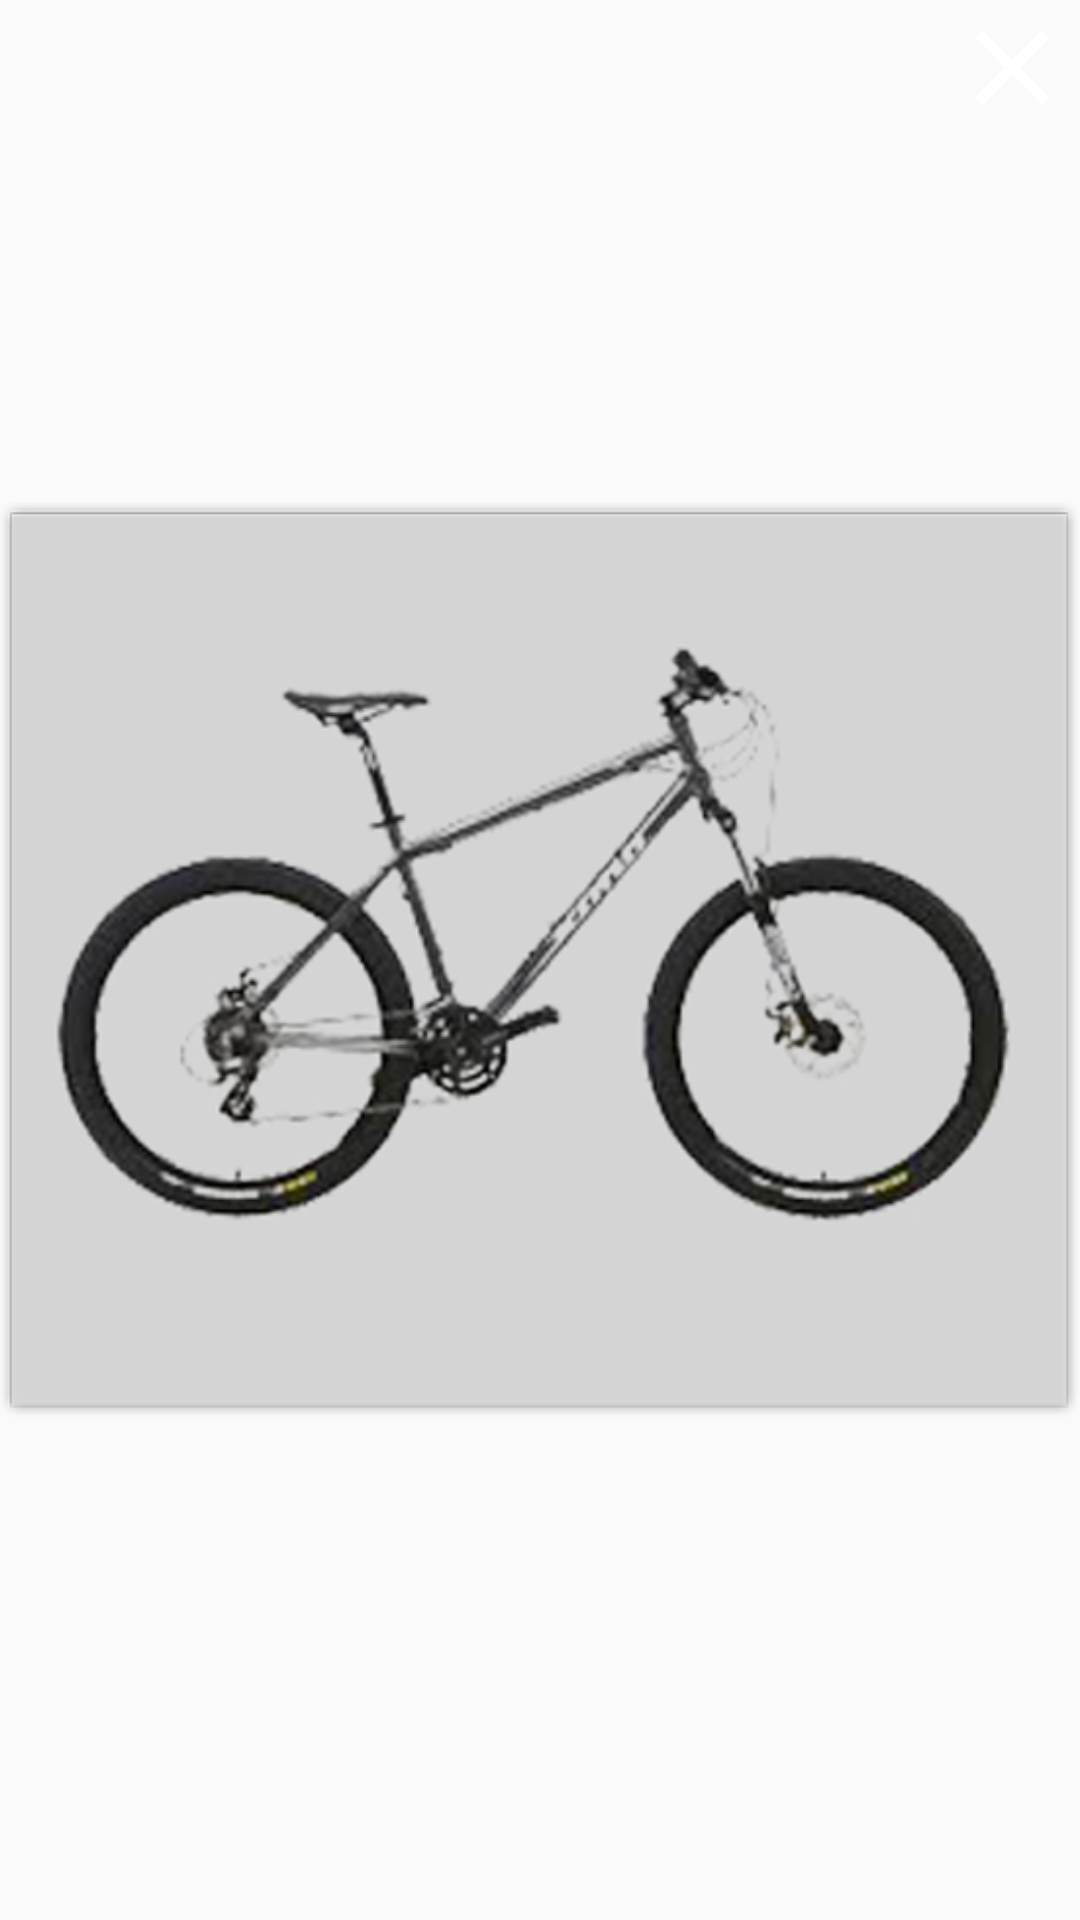

Write the Android layout XML for this screen, with the resource values it uses.
<!-- AndroidManifest.xml: application theme AppTheme -->
<!-- res/layout/layout_large_image.xml -->
<?xml version="1.0" encoding="utf-8"?>
<RelativeLayout xmlns:android="http://schemas.android.com/apk/res/android"
              android:orientation="vertical"
              android:layout_weight="1"
              android:layout_width="match_parent"
              android:layout_height="match_parent">

    <ImageView
        android:layout_width="45dp"
        android:layout_height="45dp"
        android:id="@+id/imageButton"
        android:padding="10dp"
        android:src="@drawable/cross_white"
        android:layout_alignParentRight="true"/>

    <ImageView xmlns:android="http://schemas.android.com/apk/res/android"
               android:id="@+id/imageview"
               android:layout_width="match_parent"
               android:src="@drawable/cycle"
               android:layout_height="match_parent" >

    </ImageView>
</RelativeLayout>
<!-- resources referenced by this layout -->
<resources>
  <!-- drawable cross_white: png bitmap (drawable-xxxhdpi, 562 bytes) -->
  <!-- drawable cycle: png bitmap (drawable-xxxhdpi, 82065 bytes) -->
  <style name="AppTheme" parent="Theme.AppCompat.Light.NoActionBar">
          
          <item name="windowActionBar">false</item>
          <item name="windowNoTitle">true</item>
          <item name="windowActionModeOverlay">true</item>
          <item name="colorPrimary">@color/ColorPrimary</item>
          <item name="colorPrimaryDark">@color/ColorPrimaryDark</item>
          <item name="colorAccent">@color/ColorPrimary</item>
          <item name="drawerArrowStyle">@style/DrawerArrowStyle</item>
          <item name="android:windowContentTransitions">true</item>
          <item name="android:windowAllowEnterTransitionOverlap">true</item>
          <item name="android:windowAllowReturnTransitionOverlap">true</item>
          <item name="android:windowSharedElementEnterTransition">@android:transition/move</item>
          <item name="android:windowSharedElementExitTransition">@android:transition/move</item>
          <item name="android:windowDrawsSystemBarBackgrounds">true</item>
      </style>
  <color name="ColorPrimary">#24b8f0</color>
  <color name="ColorPrimaryDark">#1d93c0</color>
  <style name="DrawerArrowStyle" parent="Widget.AppCompat.DrawerArrowToggle">
          <item name="spinBars">true</item>
          <item name="color">@android:color/white</item>
      </style>
</resources>
